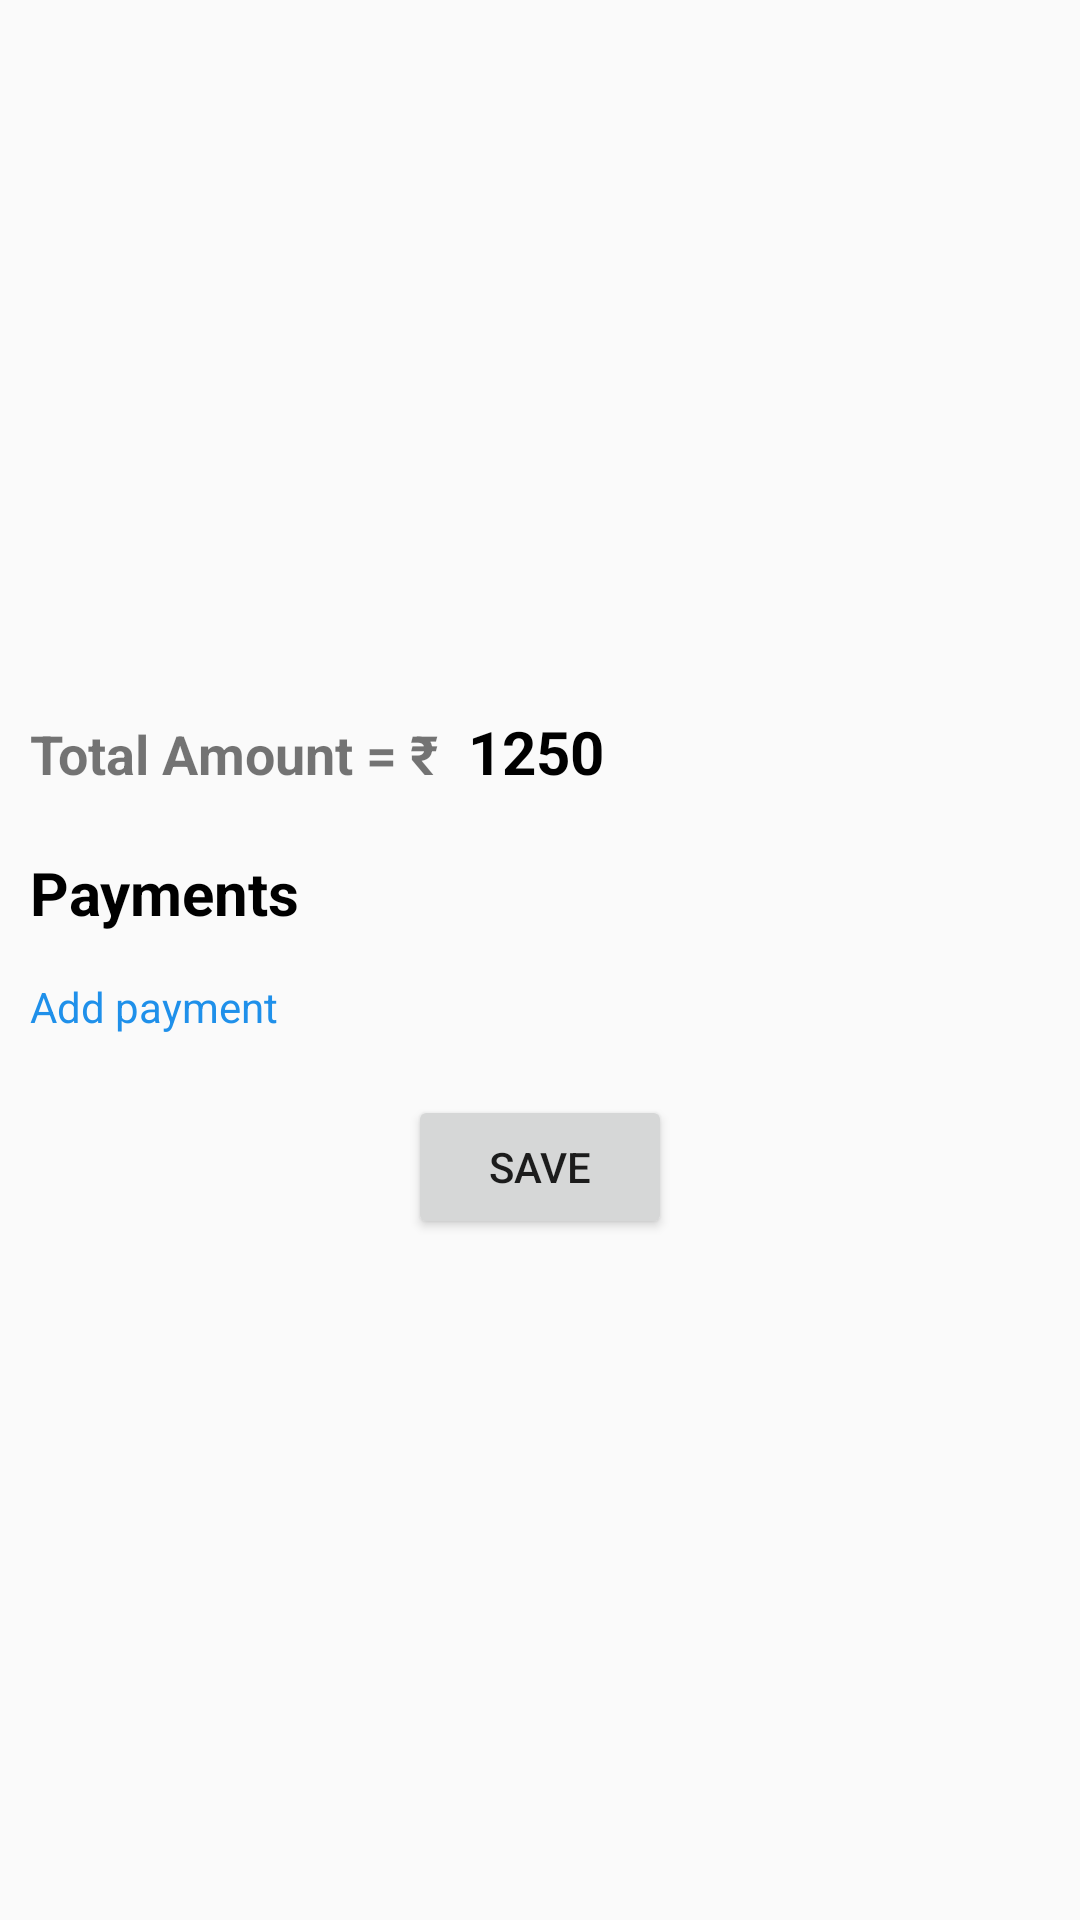

Android layout source for this screen:
<!-- AndroidManifest.xml: activity theme AppTheme.NoActionBar.bridge -->
<!-- res/layout/activity_main.xml -->
<?xml version="1.0" encoding="utf-8"?>
<RelativeLayout xmlns:android="http://schemas.android.com/apk/res/android"
    xmlns:tools="http://schemas.android.com/tools"
    android:layout_width="match_parent"
    android:layout_height="match_parent"
    xmlns:app="http://schemas.android.com/apk/res-auto"
    tools:context=".MainActivity">

    <LinearLayout
        android:padding="10dp"
        android:layout_alignParentLeft="true"
        android:layout_width="match_parent"
        android:orientation="vertical"
        android:layout_centerInParent="true"
        android:layout_height="wrap_content">

        <LinearLayout
            android:layout_width="wrap_content"
            android:orientation="horizontal"
            android:layout_height="wrap_content">
            <TextView
                android:textStyle="bold"
                android:textSize="18sp"
                android:layout_width="wrap_content"
                android:layout_height="wrap_content"
                android:text="Total Amount = ₹"/>
            <TextView
                android:padding="10dp"
                android:textStyle="bold"
                android:textSize="20sp"
                android:textColor="@color/Black"
                android:layout_width="wrap_content"
                android:layout_height="wrap_content"
                android:id="@+id/total_amount_txt"
                android:text="1250"/>
        </LinearLayout>

        <TextView
            android:layout_marginTop="10dp"
            android:layout_width="wrap_content"
            android:textSize="20sp"
            android:textStyle="bold"
            android:textColor="@color/Black"
            android:layout_height="wrap_content"
            android:text="@string/payments"/>

        <com.google.android.material.chip.ChipGroup
            android:id="@+id/chip_group_one"
            android:layout_width="match_parent"
            style="@style/Widget.MaterialComponents.Chip.Entry"
            android:layout_height="wrap_content"
            />
        <TextView
            android:layout_marginTop="15dp"
            android:layout_width="wrap_content"
            android:layout_height="wrap_content"
            android:id="@+id/add_payment_txt"
            android:text="@string/add_payment"
            android:textColor="@color/colorPrimary"
            />

        <Button
            android:id="@+id/save_btn"
            android:layout_marginTop="20dp"
            android:layout_gravity="center"
            android:layout_width="wrap_content"
            android:layout_height="wrap_content"
            android:text="Save"/>
    </LinearLayout>

</RelativeLayout>
<!-- resources referenced by this layout -->
<resources>
  <color name="Black">#000000</color>
  <color name="colorPrimary">#1F90EA</color>
  <string name="add_payment">Add payment</string>
  <string name="payments">Payments</string>
  <style name="AppTheme.NoActionBar.bridge" parent="Theme.MaterialComponents.Light.NoActionBar.Bridge">
          
          <item name="colorPrimary">@color/colorPrimary</item>
          <item name="colorPrimaryDark">@color/colorAccent</item>
          <item name="colorAccent">@color/colorPrimaryDark</item>
          <item name="windowActionBar">false</item>
          <item name="windowNoTitle">true</item>
      </style>
  <color name="colorAccent">#D81B60</color>
  <color name="colorPrimaryDark">#00574B</color>
</resources>
